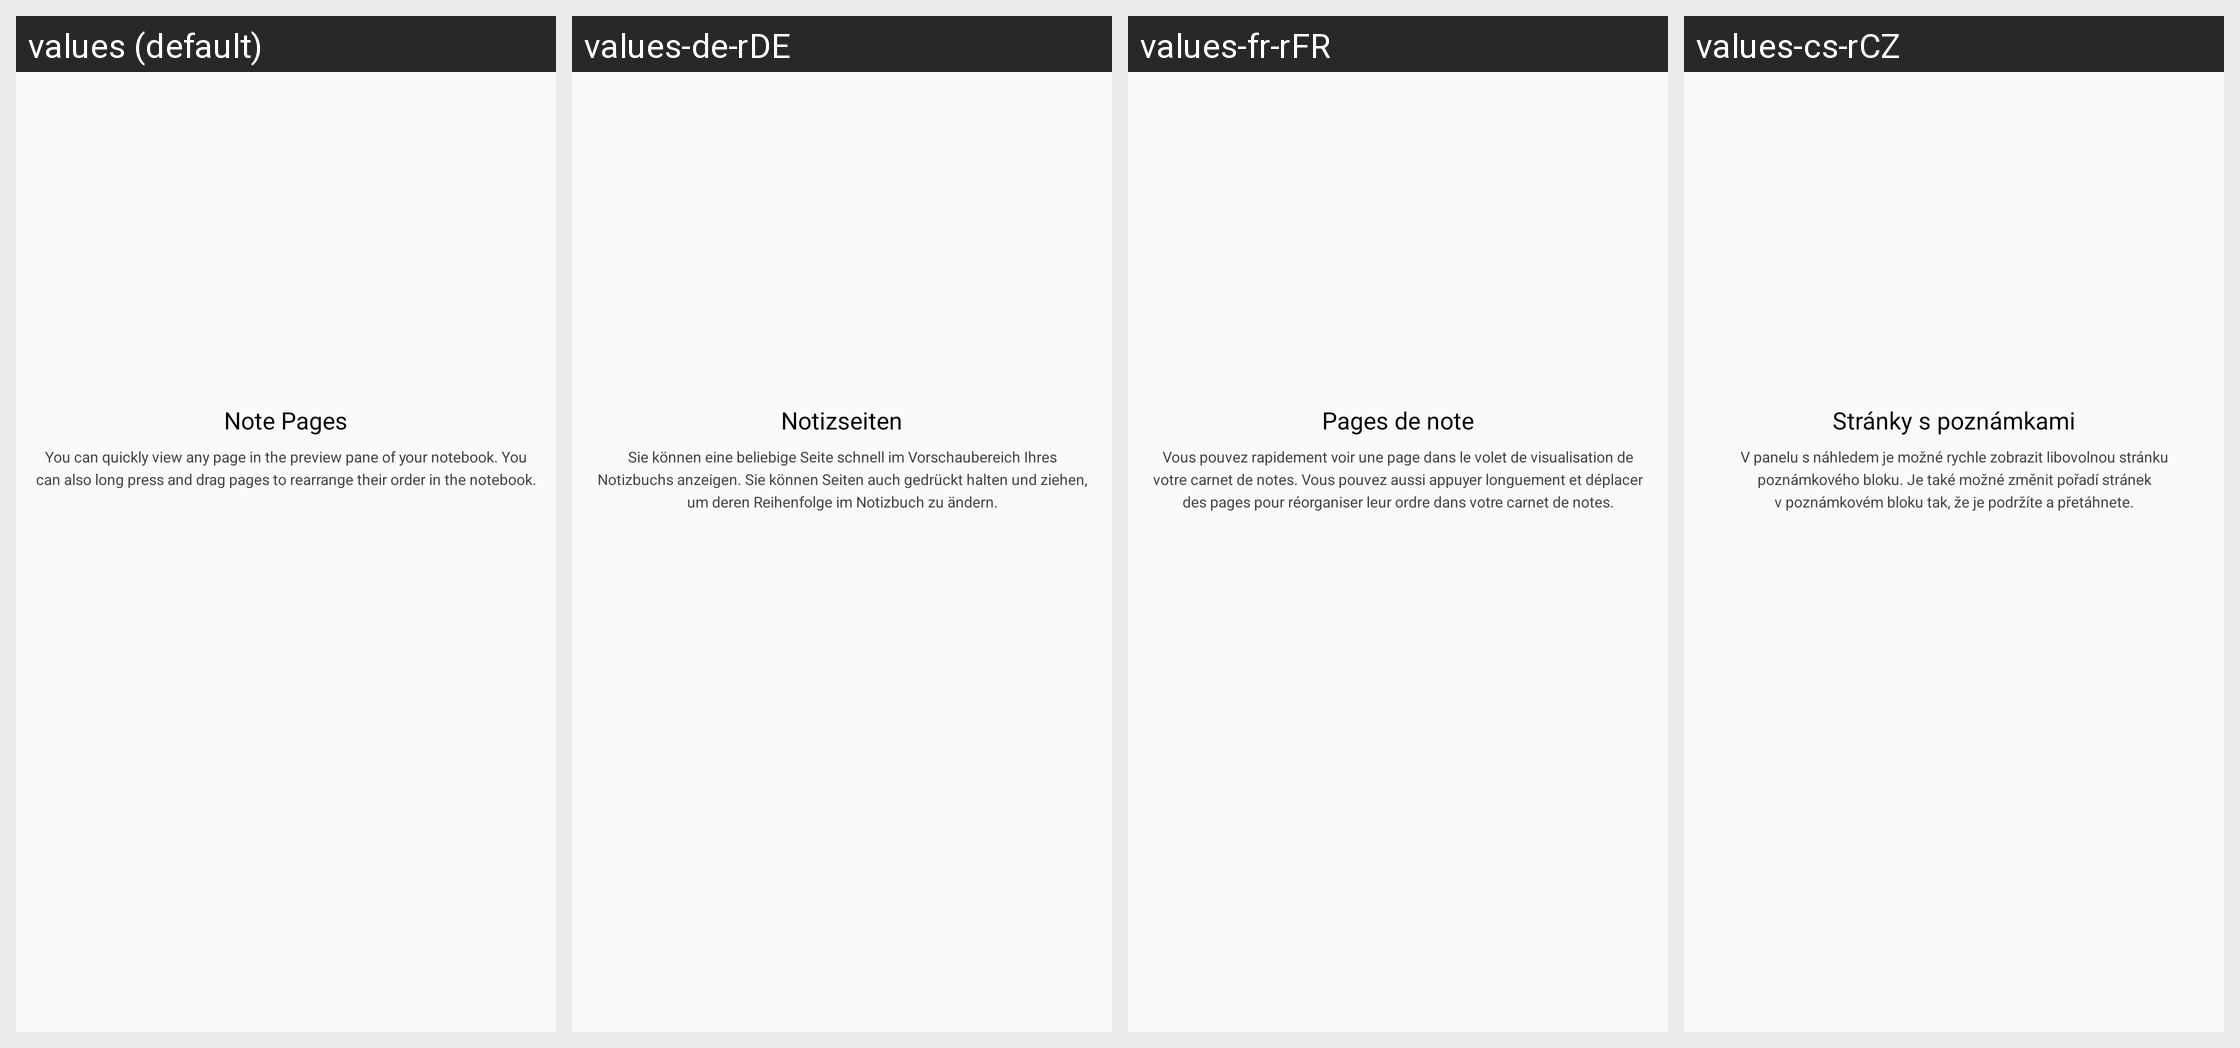

The Android screen above is rendered under several locales of the same app. Produce the string resources it draws, with the default and per-locale values.
Android screen res/layout/help_step_3.xml rendered under 4 locales, left to right: values (default), values-de-rDE, values-fr-rFR, values-cs-rCZ. Device: Nexus 5 (rendered at 1080×1920; each locale shown at half size, 540×960, under a caption strip naming it); theme AppTheme.
Other locales in the repository, not shown: values-ar-rEG, values-bg-rBG, values-da-rDK, values-el-rGR, values-en-rGB, values-es-rES, values-et-rEE, values-fi-rFI, values-hr-rHR, values-hu-rHU, values-it-rIT, values-iw-rIL, values-ja-rJP, values-ko-rKR, values-lt-rLT, values-lv-rLV, values-nb-rNO, values-nl-rNL, values-pl-rPL, values-pt-rBR, values-pt-rPT, values-ro-rRO, values-ru-rRU, values-sk-rSK, values-sl-rSI, values-sr-rRS, values-sv-rSE, values-tr-rTR, values-uk-rUA, values-zh-rCN, values-zh-rHK, values-zh-rTW.
Strings drawn on this screen, with the default value and each locale's value (text and hints the layout hard-codes, and strings that could not be matched under every locale, appear in the picture but are not listed):

HelpTitleStep_3
  values: Note Pages
  values-de-rDE: Notizseiten
  values-fr-rFR: Pages de note
  values-cs-rCZ: Stránky s poznámkami

HelpDetailStep_3
  values: You can quickly view any page in the preview pane of your notebook. You can also long press and drag pages to rearrange their order in the notebook.
  values-de-rDE: Sie können eine beliebige Seite schnell im Vorschaubereich Ihres Notizbuchs anzeigen. Sie können Seiten auch gedrückt halten und ziehen, um deren Reihenfolge im Notizbuch zu ändern.
  values-fr-rFR: Vous pouvez rapidement voir une page dans le volet de visualisation de votre carnet de notes. Vous pouvez aussi appuyer longuement et déplacer des pages pour réorganiser leur ordre dans votre carnet de notes.
  values-cs-rCZ: V panelu s náhledem je možné rychle zobrazit libovolnou stránku poznámkového bloku. Je také možné změnit pořadí stránek v poznámkovém bloku tak, že je podržíte a přetáhnete.
